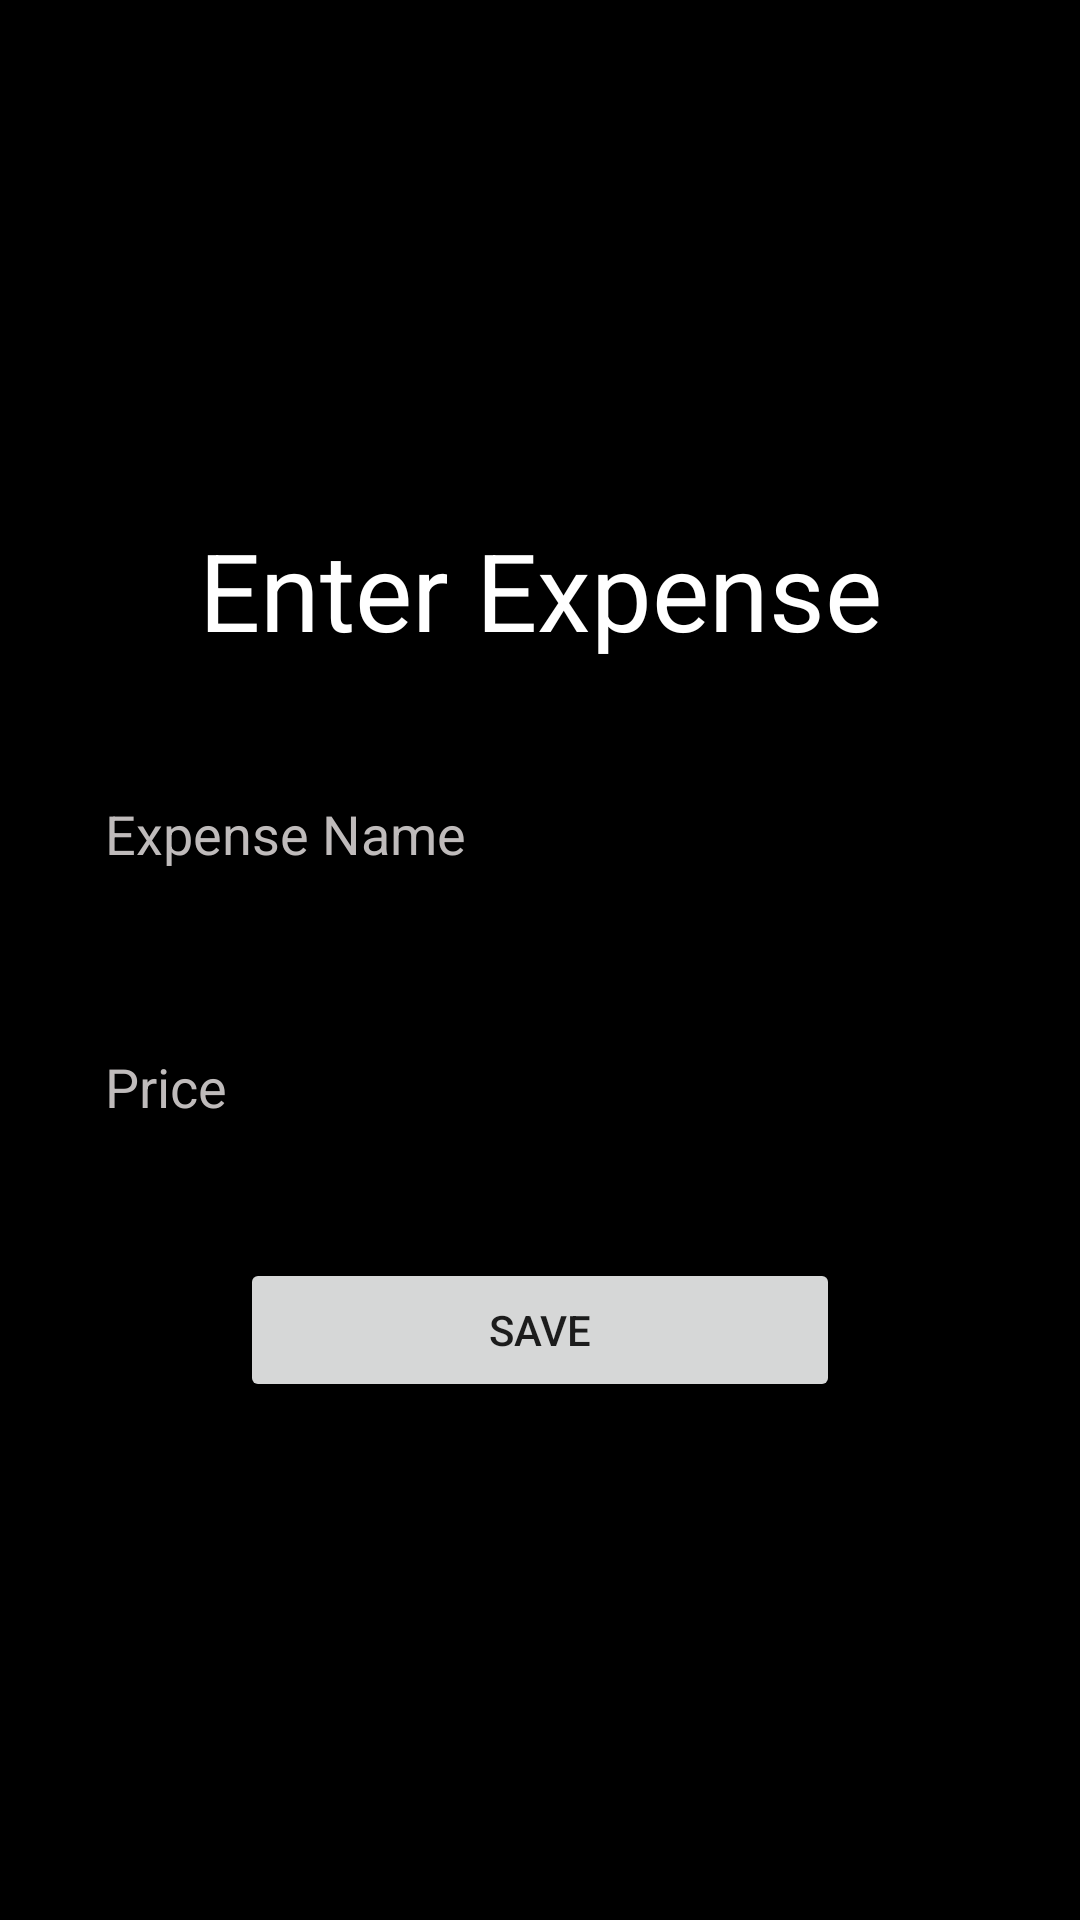

Android layout source for this screen:
<!-- AndroidManifest.xml: application theme Theme.mytheme -->
<!-- res/layout/activity_create_expense.xml -->
<?xml version="1.0" encoding="utf-8"?>
<LinearLayout xmlns:android="http://schemas.android.com/apk/res/android"
    xmlns:app="http://schemas.android.com/apk/res-auto"
    xmlns:tools="http://schemas.android.com/tools"
    android:background="@color/black"
    android:layout_width="match_parent"
    android:layout_height="match_parent"
    android:orientation="vertical"
    android:gravity="center"
    android:padding="20dp"
    tools:context=".profile_expense">
    <TextView
        android:layout_width="match_parent"
        android:layout_height="wrap_content"
        android:text="Enter Expense"
        android:textColor="@color/white"
        android:textSize="36sp"
        android:gravity="center"
        android:fontFamily="sans-serif"/>

    <EditText
        android:id="@+id/create_expense"
        android:layout_width="match_parent"
        android:layout_height="wrap_content"
        android:hint="Expense Name"
        android:layout_marginTop="30dp"
        android:padding="15dp"
        android:background="@drawable/custom_edittetext"
        android:textColorHint="#BFBBBB"
        android:textColor="@color/white"
        />

    <EditText
        android:id="@+id/create_price"
        android:layout_width="match_parent"
        android:layout_height="wrap_content"
        android:hint="Price"
        android:layout_marginTop="30dp"
        android:padding="15dp"
        android:background="@drawable/custom_edittetext"
        android:textColorHint="#BFBBBB"
        android:textColor="@color/white"
        />

    <Button
        android:id="@+id/ex_save_button"
        android:layout_width="200dp"
        android:layout_height="wrap_content"
        android:layout_marginTop="30dp"
        android:text="Save"/>

</LinearLayout>
<!-- resources referenced by this layout -->
<resources>
  <style name="Theme.mytheme" parent="Theme.MaterialComponents.Light.NoActionBar">
          
          <item name="colorPrimary">@color/purple_500</item>
          <item name="colorPrimaryVariant">@color/purple_700</item>
          <item name="colorOnPrimary">@color/white</item>
          
          <item name="colorSecondary">@color/teal_200</item>
          <item name="colorSecondaryVariant">@color/teal_700</item>
          <item name="colorOnSecondary">@color/black</item>
          
          <item name="android:statusBarColor" tools:targetApi="l">@color/black</item>
          
  
      </style>
  <!-- not gathered from this repository: default colours our renderer supplied (Android Studio template values) -->
  <color name="purple_500">#FF6200EE</color>
  <color name="purple_700">#FF3700B3</color>
  <color name="teal_200">#FF03DAC5</color>
  <color name="teal_700">#FF018786</color>
  <color name="black">#FF000000</color>
  <color name="white">#FFFFFFFF</color>
</resources>
